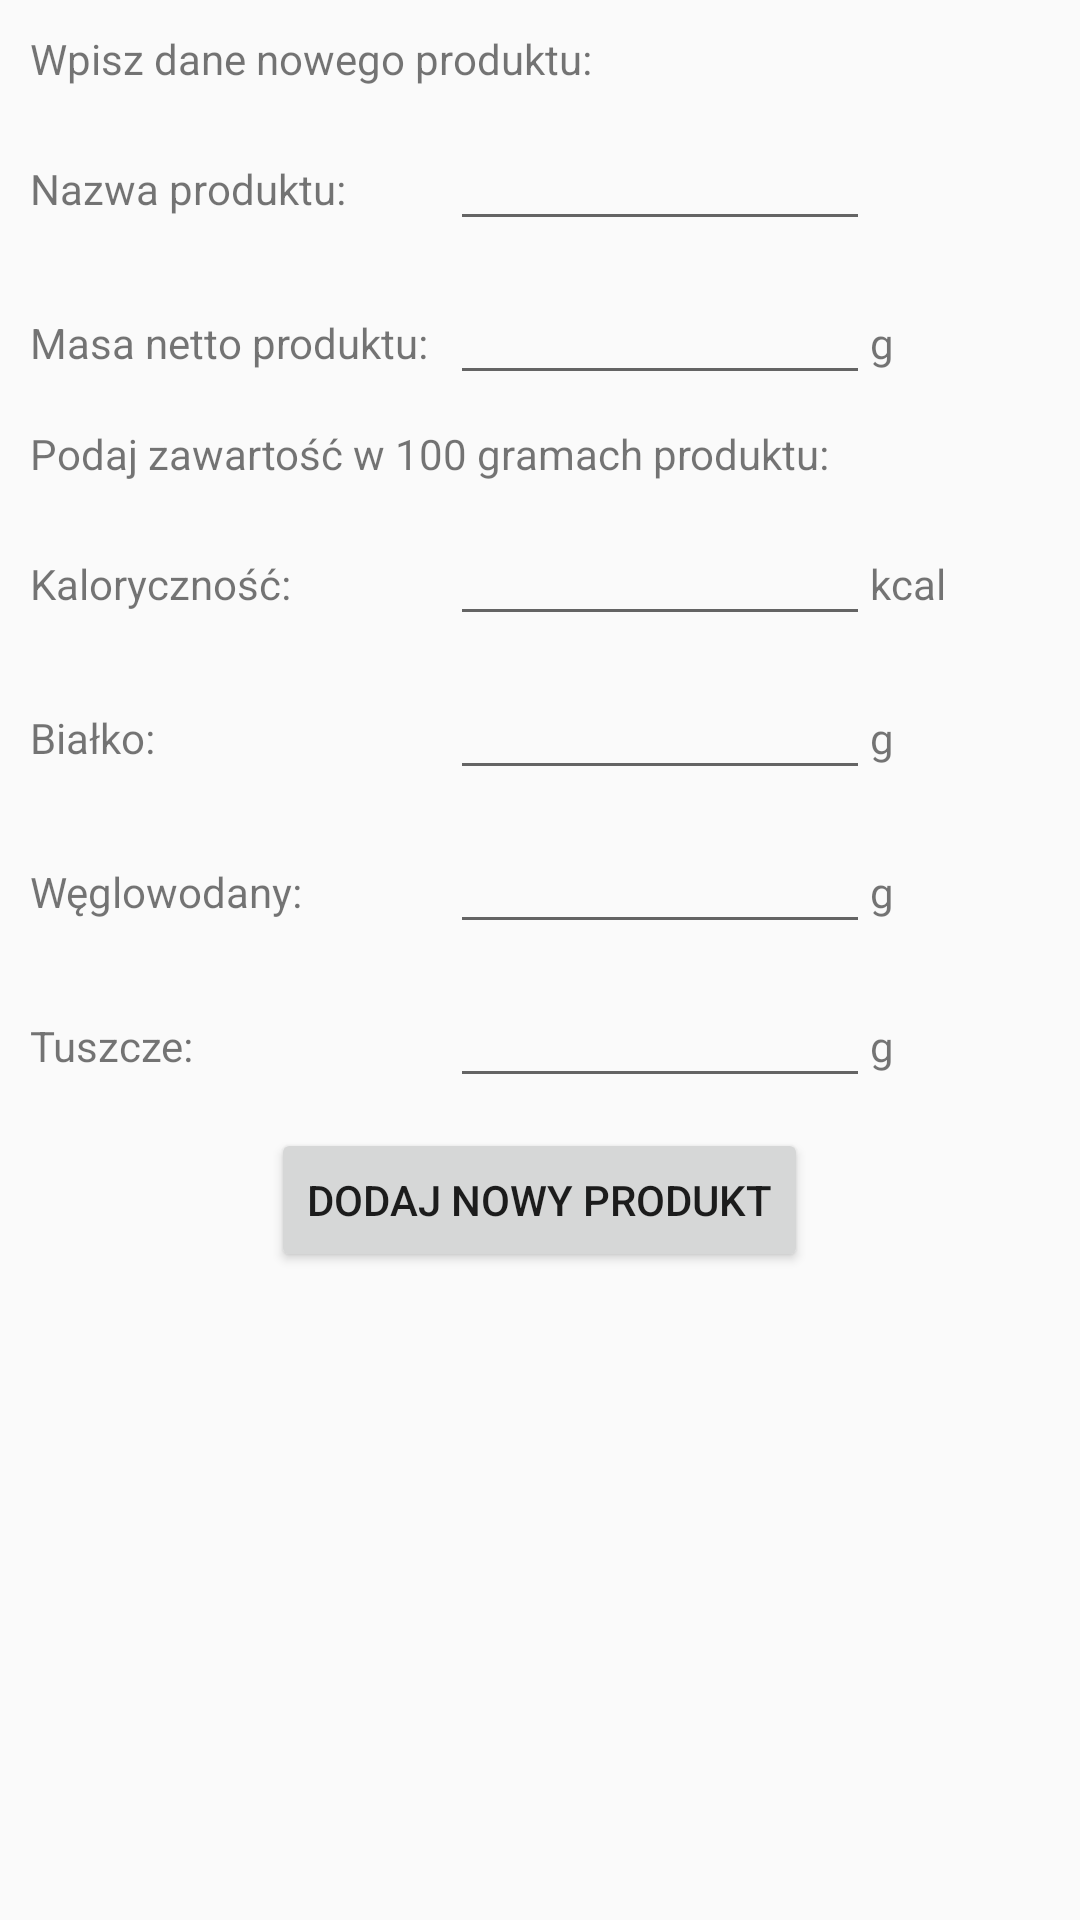

The Android layout XML behind this screen, and the referenced resources:
<!-- AndroidManifest.xml: application theme AppTheme -->
<!-- res/layout/reczne_dodawanie_layout.xml -->
<?xml version="1.0" encoding="utf-8"?>
<LinearLayout
    xmlns:android="http://schemas.android.com/apk/res/android"
    android:layout_width="match_parent"
    android:layout_height="match_parent"
    android:orientation="vertical">

    <TextView
        android:layout_width="wrap_content"
        android:layout_height="wrap_content"
        android:layout_marginTop="10dp"
        android:layout_marginStart="10dp"
        android:text="@string/wpisz_dane_nowego_produktu"/>
    <LinearLayout
        android:layout_width="wrap_content"
        android:layout_height="wrap_content"
        android:layout_marginStart="10dp"
        android:layout_marginTop="10dp">
        <TextView
            android:layout_width="140dp"
            android:layout_height="wrap_content"
            android:text="@string/nazwa_produktu"/>
        <EditText
            android:layout_width="140dp"
            android:layout_height="wrap_content"
            android:id="@+id/Tekst1"
            android:autofillHints=""
            android:inputType="text"/>
    </LinearLayout>
    <LinearLayout
        android:layout_width="wrap_content"
        android:layout_height="wrap_content"
        android:layout_marginStart="10dp"
        android:layout_marginTop="10dp">
        <TextView
            android:layout_width="140dp"
            android:layout_height="wrap_content"
            android:text="@string/masa_netto_produktu1"/>
        <EditText
            android:layout_width="140dp"
            android:layout_height="wrap_content"
            android:id="@+id/Tekst6"
            android:autofillHints=""
            android:inputType="text" />
        <TextView
            android:layout_width="wrap_content"
            android:layout_height="wrap_content"
            android:text="@string/g4"/>
    </LinearLayout>
    <TextView
        android:layout_width="wrap_content"
        android:layout_height="wrap_content"
        android:layout_marginTop="10dp"
        android:layout_marginStart="10dp"
        android:text="@string/podaj_zawartosc_w_100_gramach_produktu"/>
    <LinearLayout
        android:layout_width="wrap_content"
        android:layout_height="wrap_content"
        android:layout_marginStart="10dp"
        android:layout_marginTop="10dp">
        <TextView
            android:layout_width="140dp"
            android:layout_height="wrap_content"
            android:text="@string/kalorycznosc"/>
        <EditText
            android:layout_width="140dp"
            android:layout_height="wrap_content"
            android:id="@+id/Tekst2"
            android:inputType="text"
            android:autofillHints="" />
        <TextView
            android:layout_width="wrap_content"
            android:layout_height="wrap_content"
            android:text="@string/kcal"/>
    </LinearLayout>
    <LinearLayout
        android:layout_width="wrap_content"
        android:layout_height="wrap_content"
        android:layout_marginStart="10dp"
        android:layout_marginTop="10dp">
        <TextView
            android:layout_width="140dp"
            android:layout_height="wrap_content"
            android:text="@string/bialko1"/>
        <EditText
            android:layout_width="140dp"
            android:layout_height="wrap_content"
            android:id="@+id/Tekst3"
            android:inputType="text"
            android:autofillHints="" />
        <TextView
            android:layout_width="wrap_content"
            android:layout_height="wrap_content"
            android:text="@string/g1"/>
    </LinearLayout>
    <LinearLayout
        android:layout_width="wrap_content"
        android:layout_height="wrap_content"
        android:layout_marginStart="10dp"
        android:layout_marginTop="10dp">
        <TextView
            android:layout_width="140dp"
            android:layout_height="wrap_content"
            android:text="@string/weglowodany1"/>
        <EditText
            android:layout_width="140dp"
            android:layout_height="wrap_content"
            android:id="@+id/Tekst4"
            android:autofillHints=""
            android:inputType="text" />
        <TextView
            android:layout_width="wrap_content"
            android:layout_height="wrap_content"
            android:text="@string/g2"/>
    </LinearLayout>
    <LinearLayout
        android:layout_width="wrap_content"
        android:layout_height="wrap_content"
        android:layout_marginStart="10dp"
        android:layout_marginTop="10dp">
        <TextView
            android:layout_width="140dp"
            android:layout_height="wrap_content"
            android:text="@string/tluszcze1"/>
        <EditText
            android:layout_width="140dp"
            android:layout_height="wrap_content"
            android:id="@+id/Tekst5"
            android:autofillHints=""
            android:inputType="text" />
        <TextView
            android:layout_width="wrap_content"
            android:layout_height="wrap_content"
            android:text="@string/g3"/>
    </LinearLayout>

    <Button
        android:layout_width="wrap_content"
        android:layout_height="wrap_content"
        android:layout_marginTop="10dp"
        android:layout_gravity="center"
        android:id="@+id/btnDodajNowy"
        android:text="@string/dodaj_nowy_produkt1"/>

</LinearLayout>
<!-- resources referenced by this layout -->
<resources>
  <string name="bialko1">Białko:</string>
  <string name="dodaj_nowy_produkt1">Dodaj nowy produkt</string>
  <string name="g1">g</string>
  <string name="g2">g</string>
  <string name="g3">g</string>
  <string name="g4">g</string>
  <string name="kalorycznosc">Kaloryczność:</string>
  <string name="kcal">kcal</string>
  <string name="masa_netto_produktu1">Masa netto produktu:</string>
  <string name="nazwa_produktu">Nazwa produktu:</string>
  <string name="podaj_zawartosc_w_100_gramach_produktu">Podaj zawartość w 100 gramach produktu:</string>
  <string name="tluszcze1">Tuszcze:</string>
  <string name="weglowodany1">Węglowodany:</string>
  <string name="wpisz_dane_nowego_produktu">Wpisz dane nowego produktu:</string>
  <style name="AppTheme" parent="Theme.AppCompat.Light.DarkActionBar">
          
          <item name="colorPrimary">@android:color/holo_green_dark</item>
          <item name="colorPrimaryDark">#3B8015</item>
          <item name="colorAccent">@color/colorAccent</item>
      </style>
  <!-- not gathered from this repository: default colours our renderer supplied (Android Studio template values) -->
  <color name="colorAccent">#FF03DAC5</color>
</resources>
